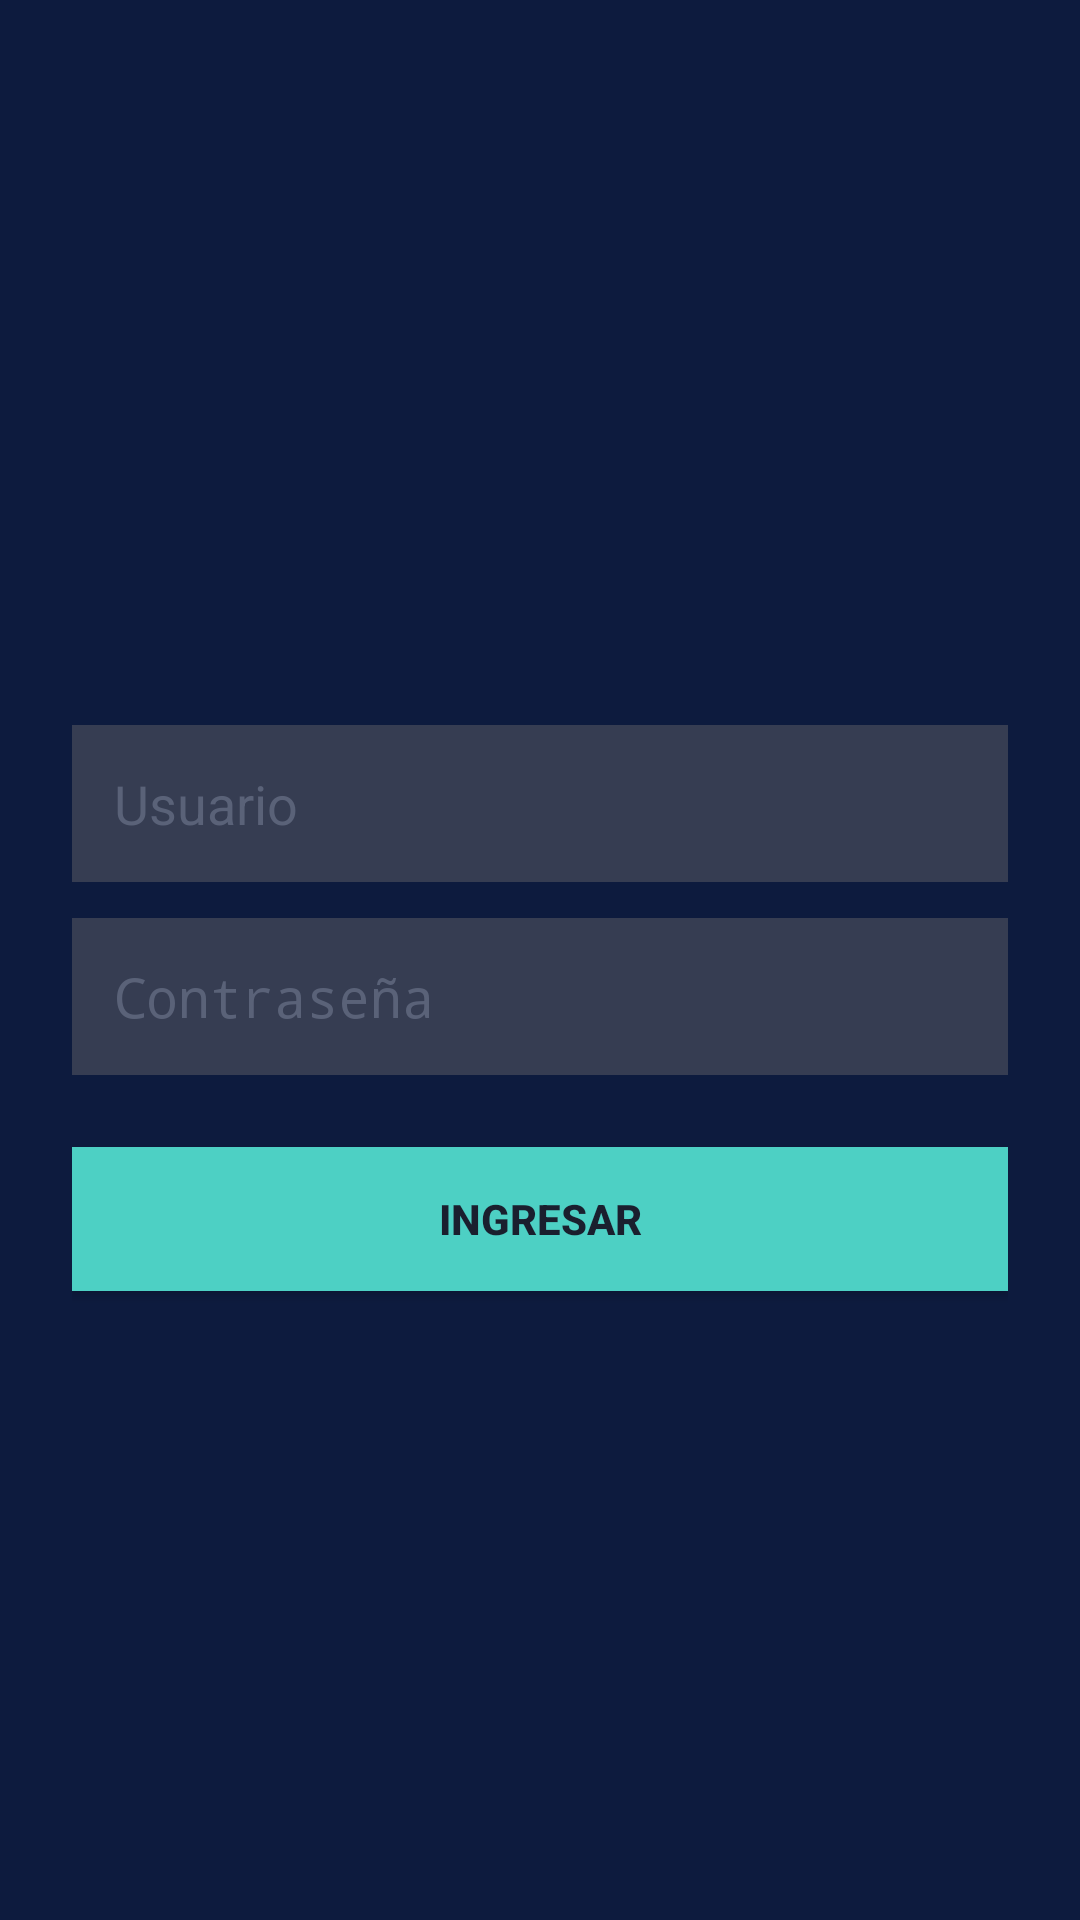

Reconstruct the res/layout file that produces this screen, plus the resources it refers to.
<!-- AndroidManifest.xml: application theme Theme.Gestor360 -->
<!-- res/layout/activity_login.xml -->
<?xml version="1.0" encoding="utf-8"?>
<LinearLayout xmlns:android="http://schemas.android.com/apk/res/android"
    android:layout_width="match_parent"
    android:layout_height="match_parent"
    android:background="#0d1b3e"
    android:gravity="center"
    android:orientation="vertical"
    android:padding="24dp">
    <TextView android:text="Gestor360°" android:textSize="28sp" android:textStyle="bold" android:textColor="#4dd0c4" android:layout_marginBottom="32dp"/>
    <EditText android:id="@+id/etUsuario" android:layout_width="match_parent" android:layout_height="wrap_content" android:hint="Usuario" android:textColor="#e8eaf0" android:textColorHint="#5a6278" android:background="#363d52" android:padding="14dp" android:layout_marginBottom="12dp"/>
    <EditText android:id="@+id/etPassword" android:layout_width="match_parent" android:layout_height="wrap_content" android:hint="Contraseña" android:textColor="#e8eaf0" android:textColorHint="#5a6278" android:background="#363d52" android:padding="14dp" android:layout_marginBottom="24dp" android:inputType="textPassword"/>
    <Button android:id="@+id/btnLogin" android:layout_width="match_parent" android:layout_height="wrap_content" android:text="Ingresar" android:textColor="#1a1f2e" android:background="#4dd0c4" android:padding="14dp" android:textStyle="bold"/>
</LinearLayout>
<!-- resources referenced by this layout -->
<resources>
  <style name="Theme.Gestor360" parent="android:Theme.Material.Light.NoActionBar">
          <item name="android:statusBarColor">#4285F4</item>
          <item name="android:windowBackground">#E8F0FE</item>
      </style>
</resources>
